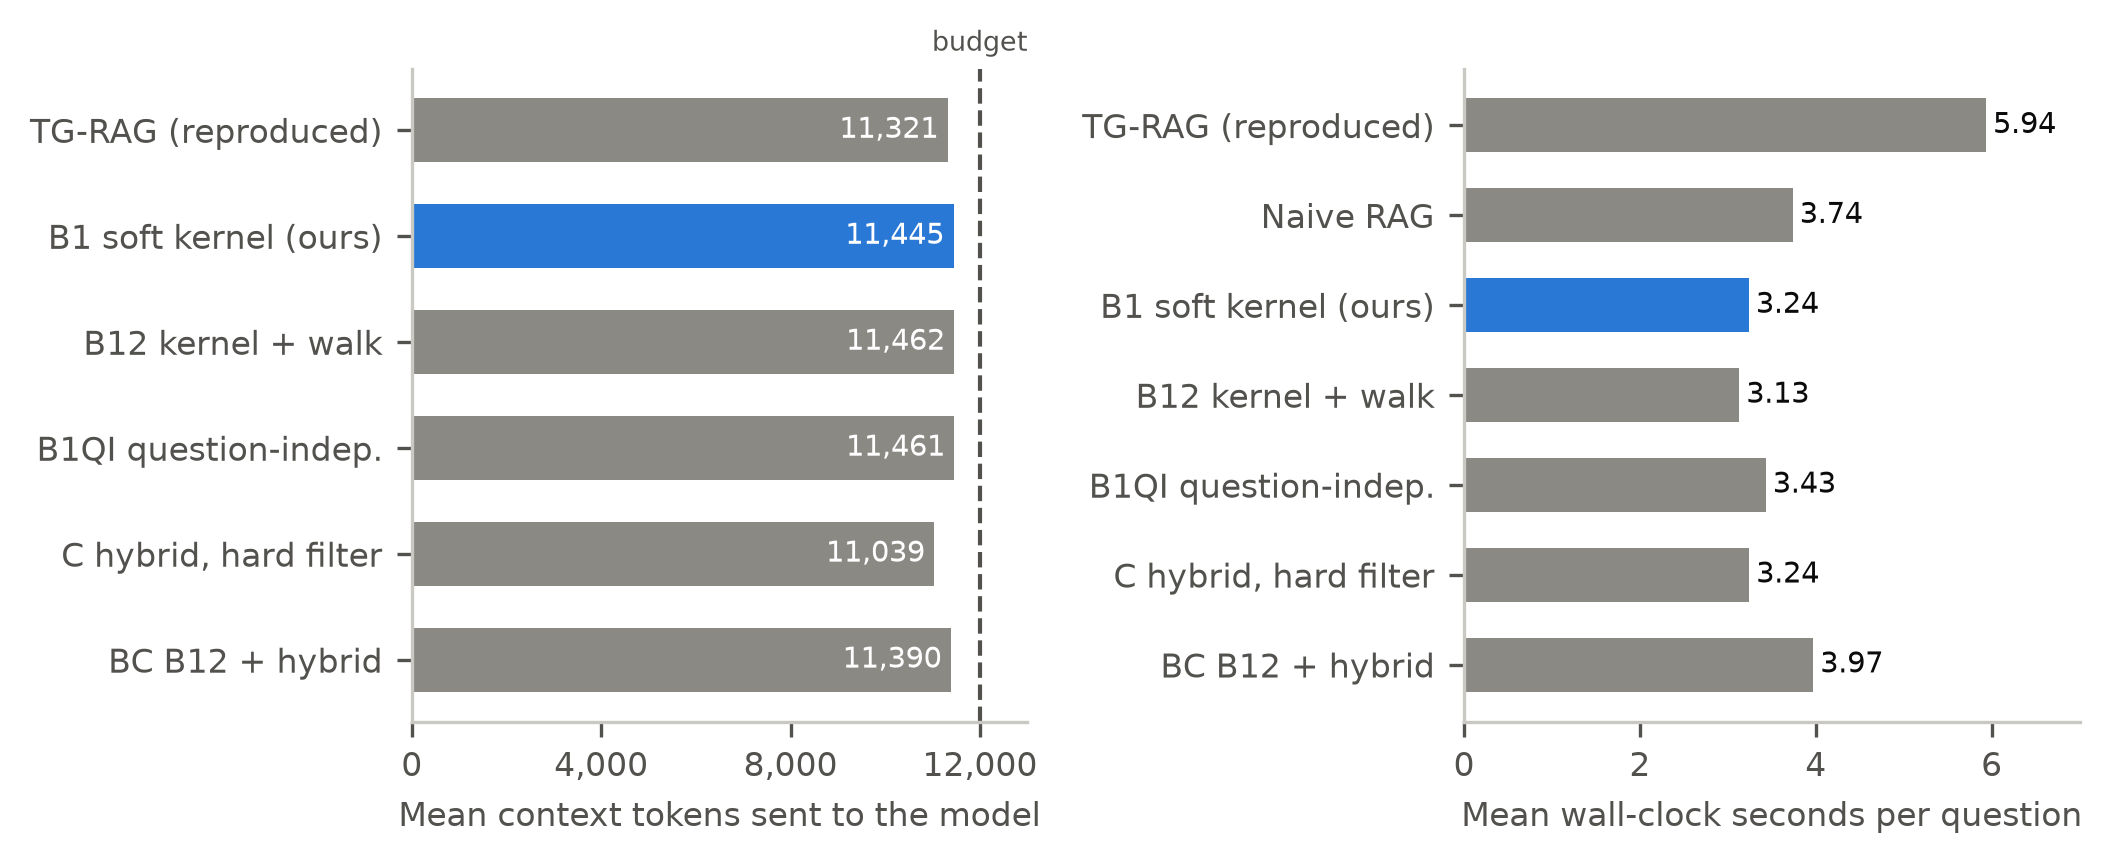

The file beside this chart, header and first rows:
run, ctx_tokens, sec_per_q
tgrag, 11321, 5.936
naive, , 3.738
B1_lam1, 11445, 3.239
B12_lam1, 11462, 3.129
B1QI_lam1_alpha1, 11461, 3.431
C, 11039, 3.242
BC_lam1, 11390, 3.971
